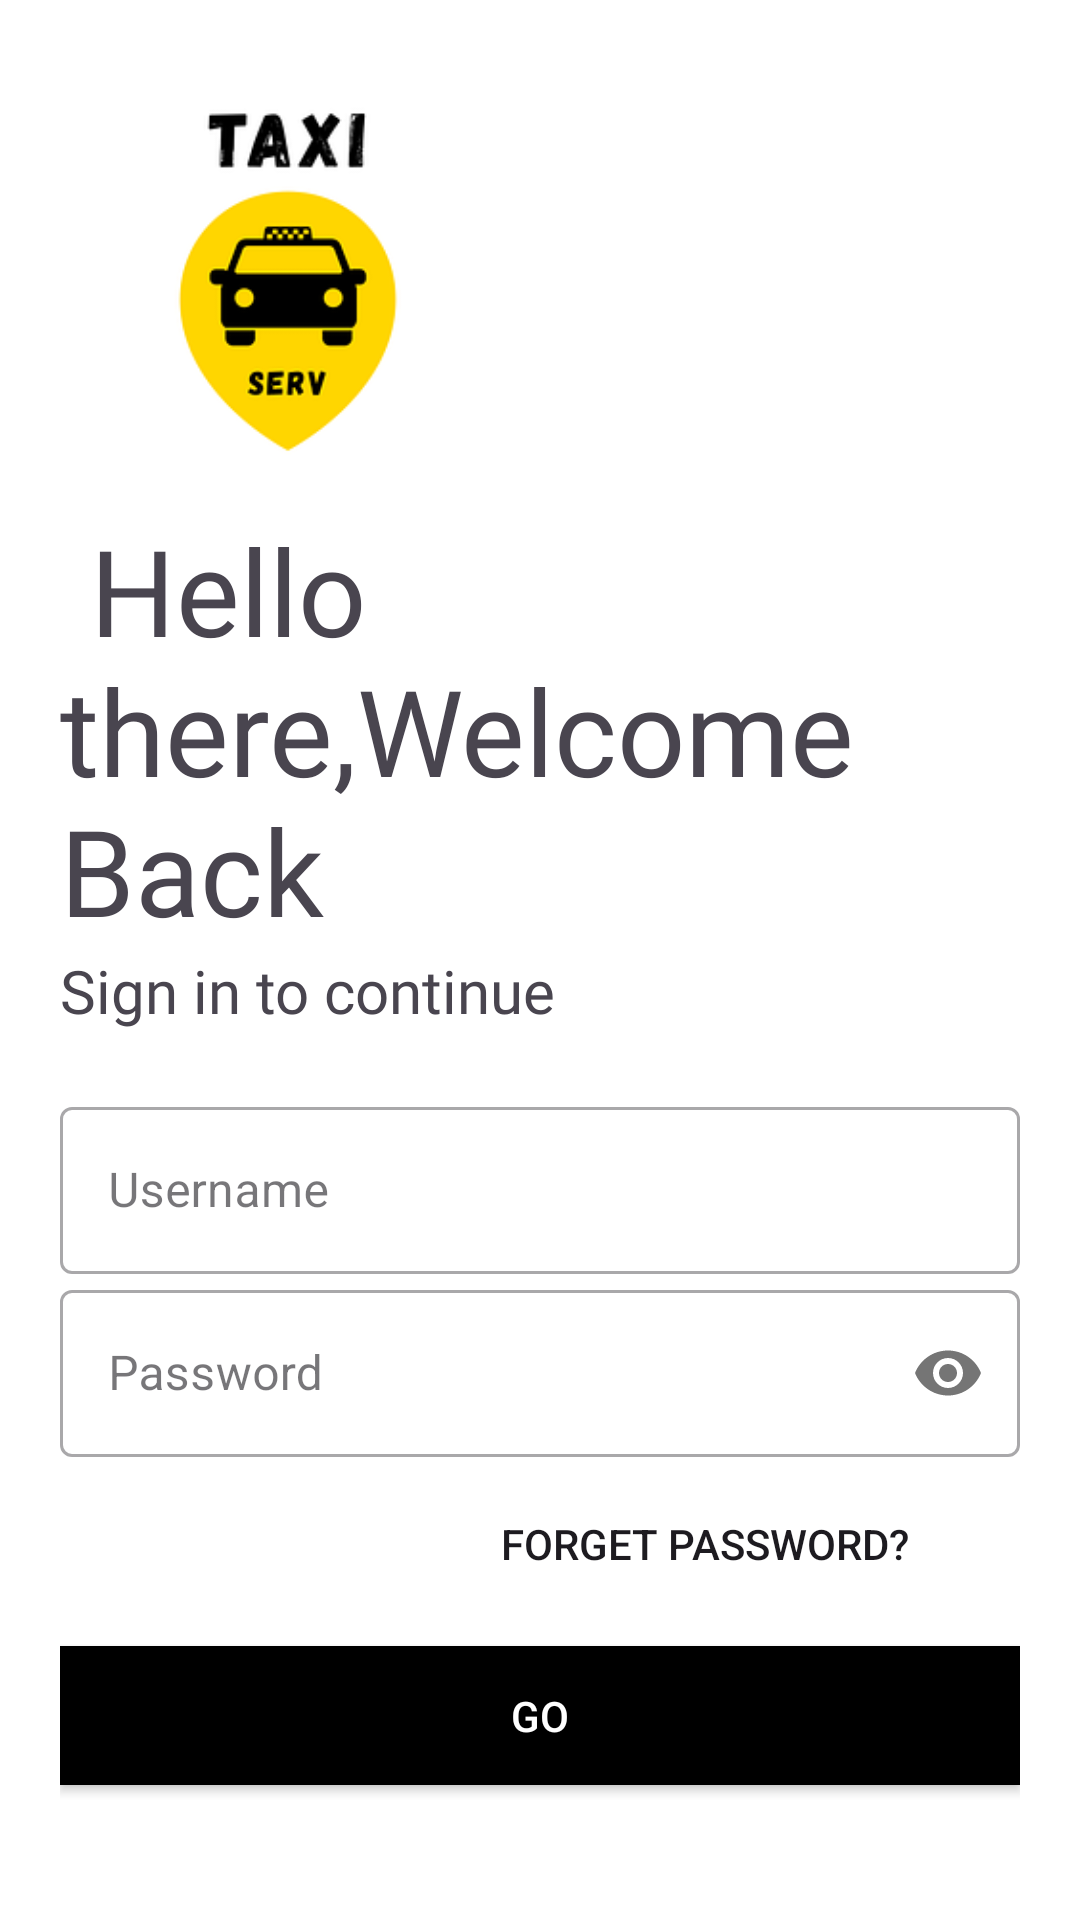

This screen was rendered from an Android layout file. Write that file and the resources it references.
<!-- AndroidManifest.xml: application theme Theme.Recovery -->
<!-- res/layout/activity_login.xml -->
<?xml version="1.0" encoding="utf-8"?>
<LinearLayout xmlns:android="http://schemas.android.com/apk/res/android"
    xmlns:app="http://schemas.android.com/apk/res-auto"
    xmlns:tools="http://schemas.android.com/tools"
    android:layout_width="match_parent"
    android:layout_height="match_parent"
    tools:context=".Login"
    android:orientation="vertical"
    android:background="#fff"
    android:padding="20dp">


    <ImageView
        android:id="@+id/imageView"
        android:layout_width="150dp"
        android:layout_height="150dp"
        app:srcCompat="@drawable/taxi12" />

    <TextView
        android:id="@+id/textView"
        android:layout_width="match_parent"
        android:layout_height="wrap_content"
        android:fontFamily="@font/bangers"
        android:text=" Hello there,Welcome Back"
        android:textSize="40sp"/>

    <TextView
        android:id="@+id/textView4"
        android:layout_width="wrap_content"
        android:layout_height="wrap_content"
        android:fontFamily="@font/arbutus_slab"
        android:text="Sign in to continue"
        android:textSize="20sp" />

    <LinearLayout
        android:layout_width="match_parent"
        android:layout_height="wrap_content"
        android:layout_marginTop="20dp"
        android:layout_marginBottom="20dp"
        android:orientation="vertical">
        <com.google.android.material.textfield.TextInputLayout
            android:layout_width="match_parent"
            android:layout_height="wrap_content"
            android:id="@+id/username"
            android:hint="Username"
            style="@style/Widget.MaterialComponents.TextInputLayout.OutlinedBox">
            <com.google.android.material.textfield.TextInputEditText
                android:layout_width="match_parent"
                android:layout_height="wrap_content"/>
        </com.google.android.material.textfield.TextInputLayout>


        <com.google.android.material.textfield.TextInputLayout
            android:layout_width="match_parent"
            android:layout_height="wrap_content"
            android:id="@+id/password"
            android:hint="Password"
            app:passwordToggleEnabled="true"
            style="@style/Widget.MaterialComponents.TextInputLayout.OutlinedBox">
            <com.google.android.material.textfield.TextInputEditText
                android:layout_width="match_parent"
                android:layout_height="wrap_content"
                android:inputType="textPassword"/>
        </com.google.android.material.textfield.TextInputLayout>



        <Button
            android:layout_width="200dp"
            android:layout_height="wrap_content"
            android:layout_gravity="right"
            android:layout_margin="5dp"
            android:background="#00000000"
            android:elevation="0dp"
            android:text="Forget Password?" />
        <Button
            android:id="@+id/button2"
            android:layout_width="match_parent"
            android:layout_height="wrap_content"
            android:text="GO"
            android:background="#000"
            android:textColor="#fff"
            android:layout_marginTop="5dp"
            android:layout_marginBottom="5dp"/>

        <Button
            android:id="@+id/button3"
            android:layout_width="match_parent"
            android:layout_height="wrap_content"
            android:layout_gravity="right"
            android:layout_margin="5dp"
            android:background="#00000000"
            android:elevation="0dp"
            android:text="New User? SIGN UP"
            android:textColor="#000" />


    </LinearLayout>
</LinearLayout>
<!-- resources referenced by this layout -->
<resources>
  <!-- drawable taxi12: png bitmap (drawable, 13649 bytes) -->
  <style name="Theme.Recovery" parent="Base.Theme.Recovery" />
  <style name="Base.Theme.Recovery" parent="Theme.Material3.DayNight.NoActionBar">
          
          
      </style>
</resources>
